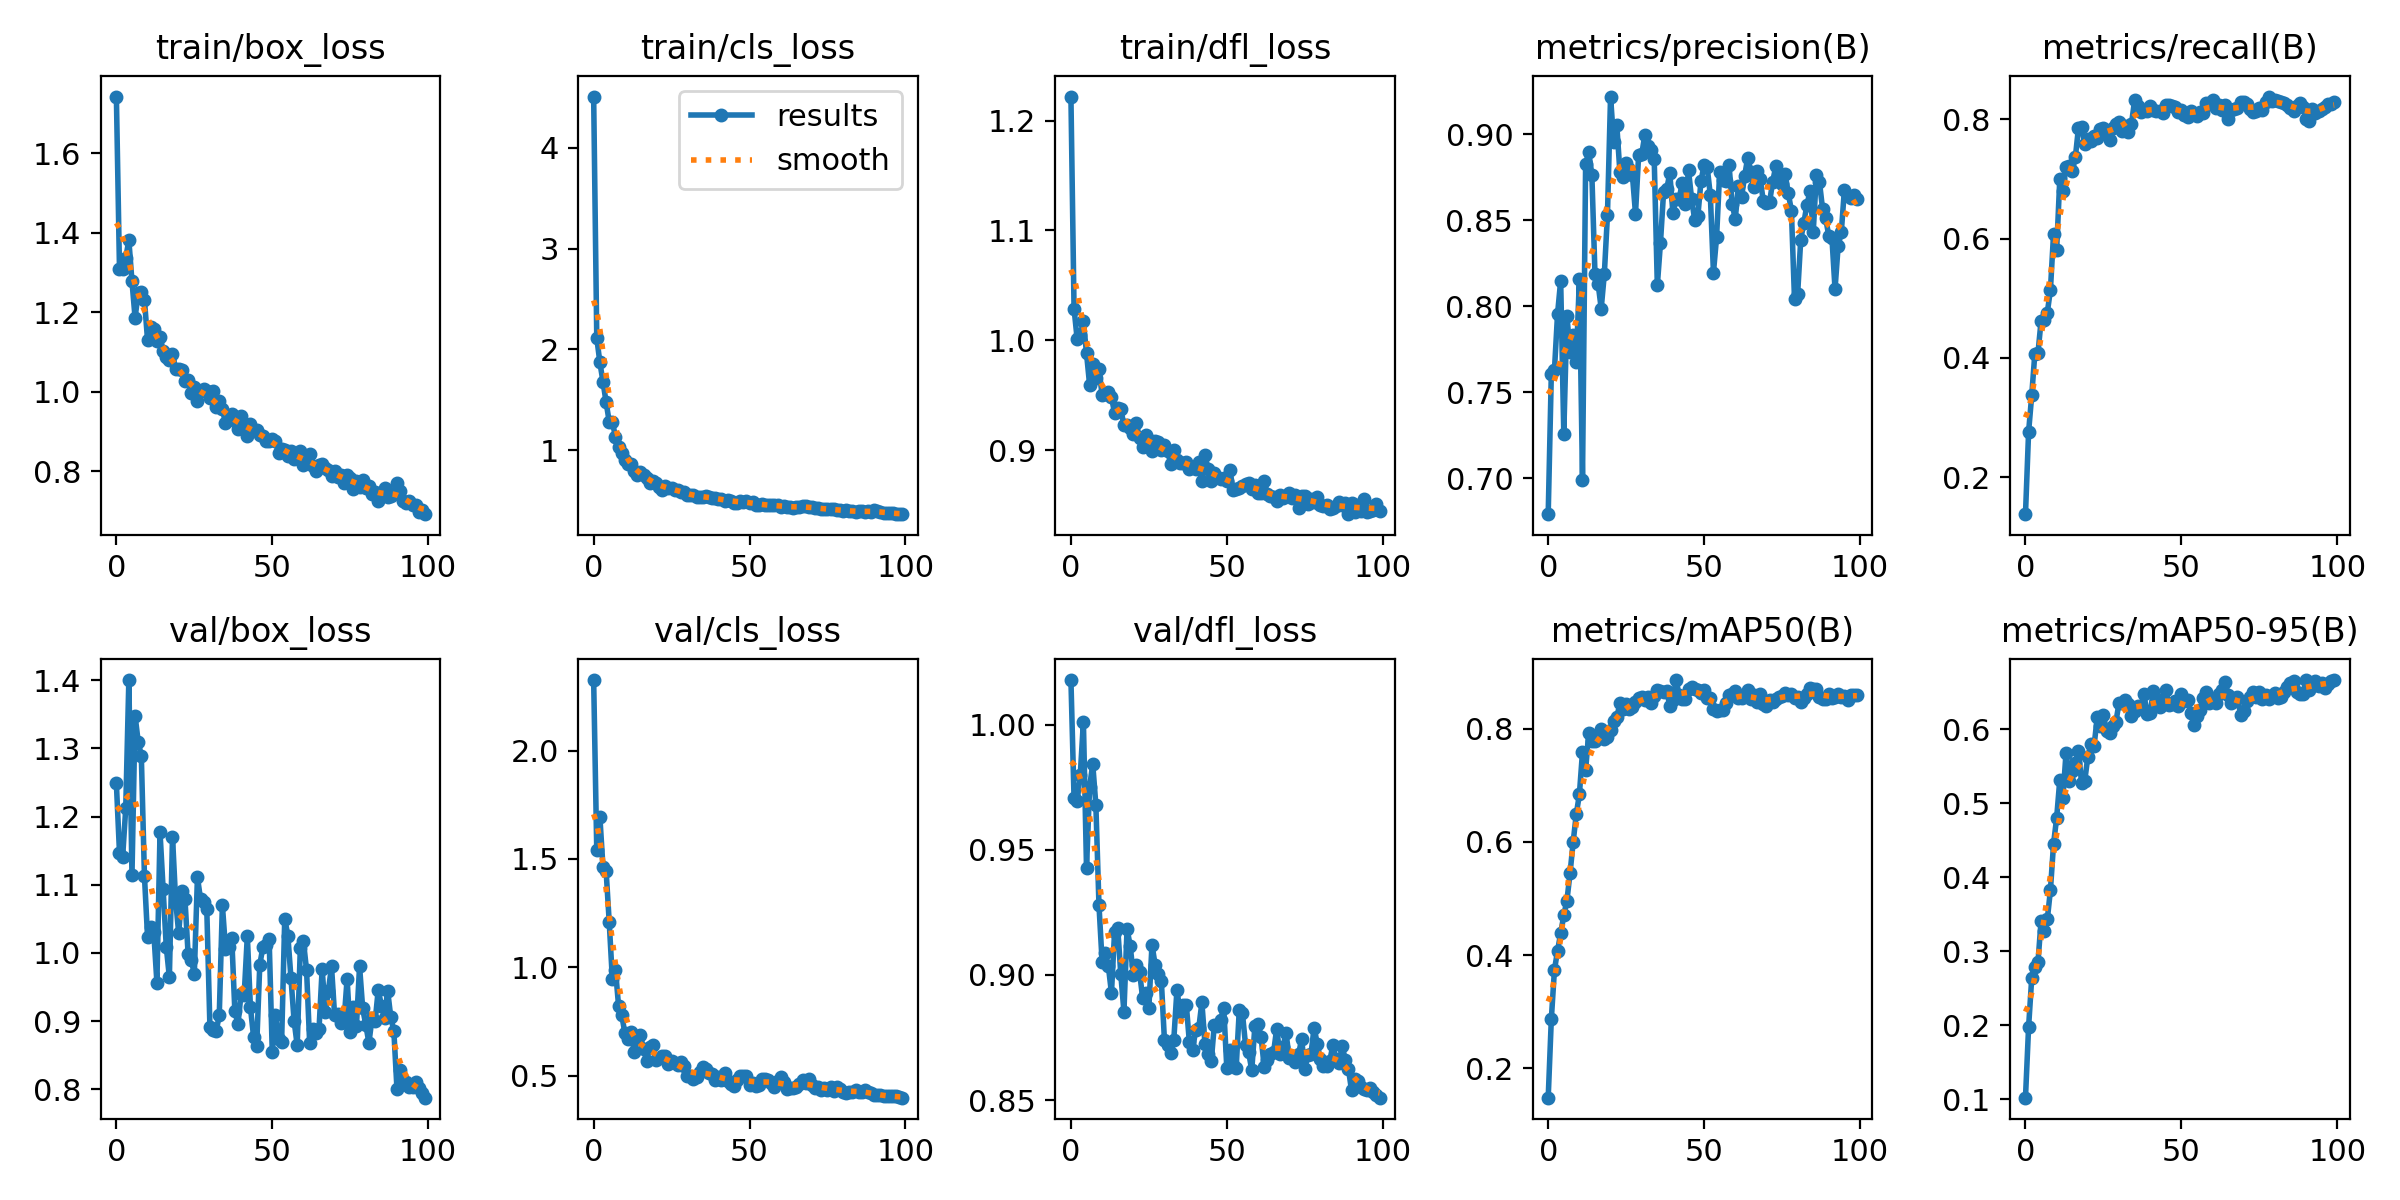

Data behind this chart, as committed beside it:
epoch, train/box_loss, train/cls_loss, train/dfl_loss, metrics/precision(B), metrics/recall(B), metrics/mAP50(B), metrics/mAP50-95(B), val/box_loss, val/cls_loss, val/dfl_loss, lr/pg0, lr/pg1, lr/pg2
90, 0.7714, 0.4046, 0.8517, 0.8409, 0.7997, 0.8611, 0.6663, 0.8002, 0.4089, 0.8538, 0.001189, 0.001189, 0.001189
99, 0.6923, 0.3664, 0.8446, 0.8622, 0.8285, 0.8601, 0.6662, 0.7877, 0.3985, 0.8509, 0.000298, 0.000298, 0.000298
98, 0.7037, 0.3672, 0.8512, 0.8648, 0.8261, 0.86, 0.6653, 0.7945, 0.3994, 0.8521, 0.000397, 0.000397, 0.000397
93, 0.7199, 0.3828, 0.8444, 0.8352, 0.8105, 0.8608, 0.6651, 0.8111, 0.4073, 0.8554, 0.000892, 0.000892, 0.000892
86, 0.7572, 0.4005, 0.8529, 0.876, 0.814, 0.8708, 0.6649, 0.905, 0.4252, 0.8647, 0.001585, 0.001585, 0.001585
64, 0.8016, 0.4283, 0.8578, 0.8864, 0.8245, 0.8686, 0.6636, 0.8821, 0.4433, 0.8685, 0.003763, 0.003763, 0.003763
85, 0.7456, 0.3971, 0.8494, 0.843, 0.8192, 0.8701, 0.6624, 0.9225, 0.4263, 0.8663, 0.001684, 0.001684, 0.001684
95, 0.7156, 0.3781, 0.8433, 0.8676, 0.8178, 0.8589, 0.6623, 0.8035, 0.4059, 0.854, 0.000694, 0.000694, 0.000694
97, 0.6978, 0.37, 0.8454, 0.863, 0.8262, 0.8601, 0.6617, 0.8026, 0.4042, 0.8531, 0.000496, 0.000496, 0.000496
94, 0.7257, 0.3806, 0.855, 0.8429, 0.8139, 0.8561, 0.6587, 0.8031, 0.4045, 0.8544, 0.000793, 0.000793, 0.000793
92, 0.7261, 0.385, 0.8497, 0.8101, 0.8179, 0.8559, 0.6584, 0.8107, 0.4101, 0.8576, 0.000991, 0.000991, 0.000991
84, 0.7245, 0.3876, 0.8475, 0.8669, 0.8235, 0.8718, 0.6574, 0.9463, 0.4332, 0.8718, 0.001783, 0.001783, 0.001783
96, 0.7148, 0.3766, 0.8448, 0.8644, 0.8203, 0.8514, 0.6554, 0.8109, 0.4052, 0.8548, 0.000595, 0.000595, 0.000595
91, 0.7501, 0.4021, 0.8438, 0.8399, 0.797, 0.8542, 0.6531, 0.8276, 0.4128, 0.8582, 0.00109, 0.00109, 0.00109
45, 0.9031, 0.4811, 0.872, 0.879, 0.8245, 0.87, 0.6531, 0.8638, 0.4531, 0.8654, 0.005644, 0.005644, 0.005644
63, 0.8133, 0.4378, 0.86, 0.8757, 0.8152, 0.86, 0.653, 0.8881, 0.4414, 0.8658, 0.003862, 0.003862, 0.003862
41, 0.9134, 0.5123, 0.8889, 0.8625, 0.8153, 0.8862, 0.6519, 0.9387, 0.4822, 0.8787, 0.00604, 0.00604, 0.00604
83, 0.748, 0.3932, 0.8464, 0.8592, 0.8277, 0.8612, 0.6508, 0.9, 0.425, 0.8655, 0.001882, 0.001882, 0.001882
58, 0.8399, 0.4548, 0.8644, 0.8823, 0.8274, 0.8592, 0.6506, 0.8643, 0.4489, 0.8619, 0.004357, 0.004357, 0.004357
75, 0.7844, 0.4182, 0.8583, 0.8708, 0.8189, 0.8584, 0.6505, 0.8843, 0.4321, 0.8623, 0.002674, 0.002674, 0.002674
87, 0.7344, 0.387, 0.8499, 0.8723, 0.8222, 0.8567, 0.6505, 0.9447, 0.4318, 0.8716, 0.001486, 0.001486, 0.001486
73, 0.771, 0.4202, 0.8476, 0.8813, 0.8127, 0.8532, 0.6504, 0.8989, 0.4358, 0.8683, 0.002872, 0.002872, 0.002872
80, 0.7578, 0.4019, 0.8496, 0.807, 0.8328, 0.8568, 0.6492, 0.8943, 0.425, 0.8662, 0.002179, 0.002179, 0.002179
50, 0.8822, 0.4816, 0.8718, 0.882, 0.8152, 0.8695, 0.648, 0.8544, 0.4549, 0.8628, 0.005149, 0.005149, 0.005149
89, 0.7426, 0.3918, 0.8416, 0.8511, 0.8214, 0.8528, 0.6478, 0.8853, 0.4209, 0.8626, 0.001288, 0.001288, 0.001288
88, 0.7372, 0.3945, 0.8518, 0.8566, 0.827, 0.8534, 0.6477, 0.9064, 0.4265, 0.866, 0.001387, 0.001387, 0.001387
38, 0.928, 0.526, 0.883, 0.8681, 0.8153, 0.8676, 0.6474, 0.9149, 0.5062, 0.8731, 0.006337, 0.006337, 0.006337
62, 0.8434, 0.4426, 0.872, 0.8634, 0.8246, 0.854, 0.6472, 0.8676, 0.4386, 0.8632, 0.003961, 0.003961, 0.003961
65, 0.8147, 0.4374, 0.8574, 0.8783, 0.8009, 0.8527, 0.6466, 0.8887, 0.4458, 0.869, 0.003664, 0.003664, 0.003664
77, 0.7766, 0.4169, 0.8557, 0.8657, 0.8287, 0.8596, 0.6457, 0.8933, 0.4303, 0.8685, 0.002476, 0.002476, 0.002476
79, 0.778, 0.4097, 0.8576, 0.8042, 0.83, 0.8543, 0.645, 0.9187, 0.4371, 0.8725, 0.002278, 0.002278, 0.002278
68, 0.803, 0.4483, 0.8567, 0.8739, 0.8187, 0.8624, 0.644, 0.9445, 0.4645, 0.8713, 0.003367, 0.003367, 0.003367
74, 0.79, 0.4164, 0.858, 0.8744, 0.8135, 0.8558, 0.6438, 0.9616, 0.4453, 0.8743, 0.002773, 0.002773, 0.002773
82, 0.743, 0.3938, 0.8498, 0.8485, 0.8293, 0.8539, 0.6438, 0.904, 0.4267, 0.8637, 0.001981, 0.001981, 0.001981
72, 0.79, 0.4263, 0.8592, 0.8725, 0.8171, 0.8483, 0.6431, 0.8974, 0.4499, 0.8651, 0.002971, 0.002971, 0.002971
57, 0.83, 0.4538, 0.8696, 0.8726, 0.8112, 0.8453, 0.642, 0.9007, 0.4673, 0.8691, 0.004456, 0.004456, 0.004456
81, 0.7629, 0.4065, 0.8491, 0.8388, 0.8308, 0.8467, 0.6415, 0.8682, 0.4211, 0.8635, 0.00208, 0.00208, 0.00208
76, 0.7561, 0.4143, 0.8506, 0.8767, 0.8152, 0.8626, 0.6413, 0.9207, 0.4489, 0.8678, 0.002575, 0.002575, 0.002575
60, 0.8169, 0.4411, 0.8606, 0.851, 0.8323, 0.8668, 0.6405, 1.017, 0.4918, 0.8806, 0.004159, 0.004159, 0.004159
44, 0.9032, 0.4969, 0.8825, 0.8594, 0.8107, 0.8531, 0.6404, 0.8774, 0.4619, 0.8685, 0.005743, 0.005743, 0.005743
78, 0.7606, 0.4057, 0.8523, 0.8557, 0.8381, 0.8608, 0.6402, 0.9805, 0.4467, 0.879, 0.002377, 0.002377, 0.002377
52, 0.8453, 0.4552, 0.864, 0.8646, 0.8046, 0.8545, 0.6397, 0.8736, 0.4525, 0.8639, 0.004951, 0.004951, 0.004951
32, 0.9614, 0.5517, 0.8872, 0.8934, 0.7884, 0.8571, 0.6388, 0.8848, 0.4864, 0.8688, 0.006931, 0.006931, 0.006931
71, 0.7848, 0.4234, 0.8568, 0.8605, 0.8253, 0.8515, 0.6385, 0.9099, 0.441, 0.8677, 0.00307, 0.00307, 0.00307
67, 0.8087, 0.445, 0.859, 0.8789, 0.817, 0.8482, 0.6376, 0.9129, 0.4782, 0.8682, 0.003466, 0.003466, 0.003466
48, 0.8768, 0.4895, 0.8736, 0.8524, 0.8199, 0.8693, 0.6376, 1.011, 0.5005, 0.8819, 0.005347, 0.005347, 0.005347
51, 0.8764, 0.4841, 0.8815, 0.8808, 0.8079, 0.8538, 0.6375, 0.9087, 0.4662, 0.87, 0.00505, 0.00505, 0.00505
61, 0.8219, 0.4453, 0.8605, 0.8698, 0.8195, 0.8548, 0.6356, 0.9746, 0.4708, 0.8751, 0.00406, 0.00406, 0.00406
59, 0.8521, 0.4557, 0.8685, 0.8593, 0.8254, 0.8611, 0.6356, 1.008, 0.4744, 0.8795, 0.004258, 0.004258, 0.004258
66, 0.8172, 0.4349, 0.854, 0.8692, 0.8158, 0.8592, 0.6354, 0.9765, 0.4626, 0.8786, 0.003565, 0.003565, 0.003565
30, 0.9837, 0.5549, 0.9043, 0.8884, 0.7958, 0.8565, 0.6353, 0.892, 0.4993, 0.8738, 0.007129, 0.007129, 0.007129
31, 1.001, 0.561, 0.8995, 0.8996, 0.781, 0.8505, 0.6352, 0.8874, 0.4981, 0.8719, 0.00703, 0.00703, 0.00703
47, 0.8894, 0.4961, 0.8757, 0.8501, 0.8229, 0.8709, 0.6342, 1.009, 0.4973, 0.8797, 0.005446, 0.005446, 0.005446
33, 0.9775, 0.5399, 0.9004, 0.8908, 0.7783, 0.8458, 0.634, 0.9088, 0.4949, 0.8742, 0.006832, 0.006832, 0.006832
42, 0.8892, 0.4997, 0.8722, 0.8624, 0.8135, 0.8599, 0.6338, 1.025, 0.5126, 0.889, 0.005941, 0.005941, 0.005941
46, 0.8918, 0.4802, 0.879, 0.8624, 0.8239, 0.8739, 0.6325, 0.9828, 0.4813, 0.8801, 0.005545, 0.005545, 0.005545
36, 0.929, 0.5456, 0.888, 0.8367, 0.8219, 0.867, 0.6319, 1.008, 0.5287, 0.8881, 0.006535, 0.006535, 0.006535
49, 0.8771, 0.499, 0.8745, 0.8727, 0.8128, 0.8641, 0.6314, 1.02, 0.4963, 0.8869, 0.005248, 0.005248, 0.005248
37, 0.9452, 0.5379, 0.8895, 0.8662, 0.8128, 0.8656, 0.6303, 1.022, 0.5105, 0.8881, 0.006436, 0.006436, 0.006436
43, 0.9201, 0.508, 0.8956, 0.8719, 0.8131, 0.8533, 0.6303, 0.92, 0.4744, 0.8723, 0.005842, 0.005842, 0.005842
... 40 more rows
